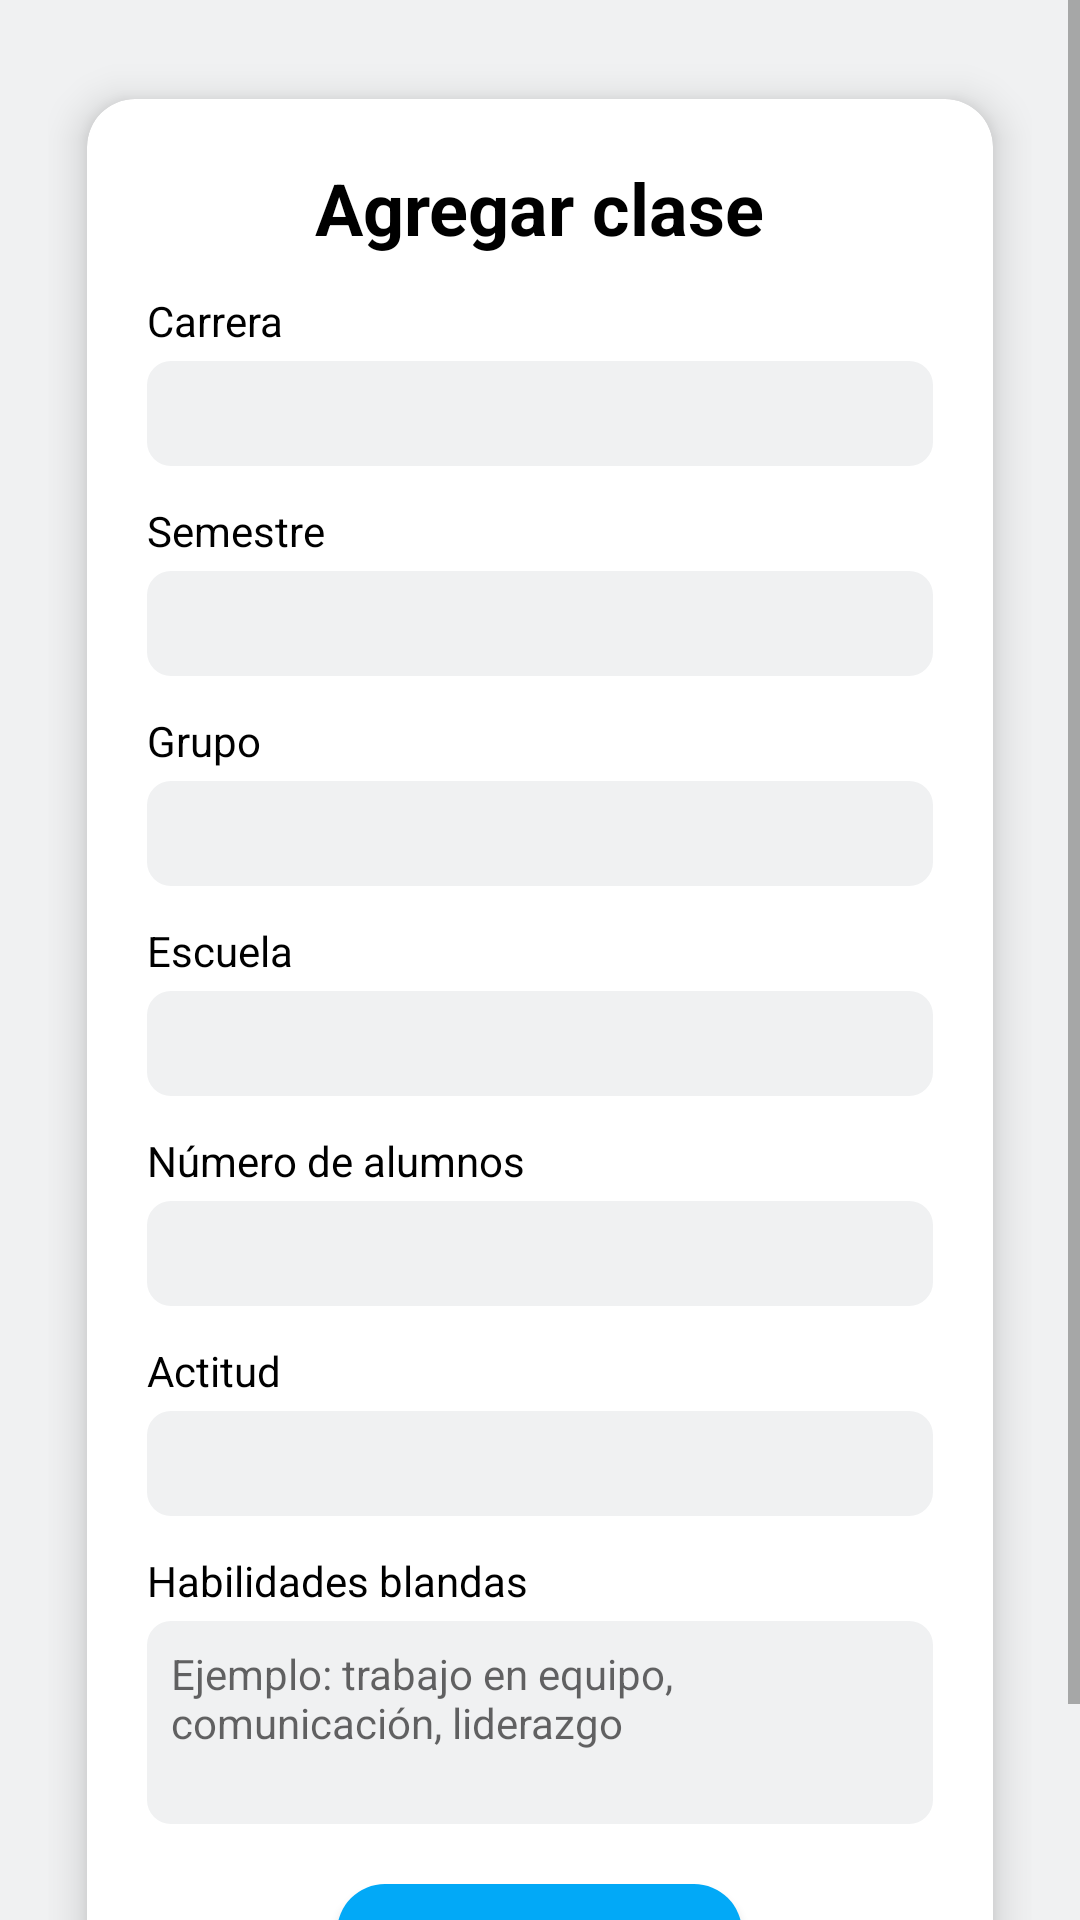

Layout XML and referenced resources for this Android screen:
<!-- AndroidManifest.xml: application theme Theme.ProyectoZ -->
<!-- res/layout/fragment_agregar_clases.xml -->
<?xml version="1.0" encoding="utf-8"?>
<RelativeLayout xmlns:android="http://schemas.android.com/apk/res/android"
    xmlns:app="http://schemas.android.com/apk/res-auto"
    android:id="@+id/fragment_agregar_clases"
    android:layout_width="match_parent"
    android:layout_height="match_parent"
    android:background="@color/colorPrimary"
    android:gravity="center">

    
    <ScrollView
        android:layout_width="match_parent"
        android:layout_height="match_parent"
        android:fillViewport="true">

        <LinearLayout
            android:layout_width="match_parent"
            android:layout_height="wrap_content"
            android:orientation="vertical"
            android:gravity="center_horizontal"
            android:padding="16dp">

            <androidx.cardview.widget.CardView
                android:id="@+id/cardAgregarClase"
                android:layout_width="match_parent"
                android:layout_height="wrap_content"
                app:cardCornerRadius="16dp"
                app:cardElevation="8dp"
                app:cardUseCompatPadding="true">

                <LinearLayout
                    android:layout_width="match_parent"
                    android:layout_height="wrap_content"
                    android:orientation="vertical"
                    android:gravity="center_horizontal"
                    android:padding="20dp">

                    
                    <TextView
                        android:layout_width="wrap_content"
                        android:layout_height="wrap_content"
                        android:text="Agregar clase"
                        android:textSize="24sp"
                        android:textStyle="bold"
                        android:textColor="@color/black"
                        android:paddingBottom="12dp" />

                    
                    <TextView
                        android:layout_width="match_parent"
                        android:layout_height="wrap_content"
                        android:text="Carrera"
                        android:textSize="14sp"
                        android:textColor="@color/black"
                        android:gravity="start" />

                    <EditText
                        android:id="@+id/inputCarrera"
                        android:layout_width="match_parent"
                        android:layout_height="wrap_content"
                        android:layout_marginTop="4dp"
                        android:padding="8dp"
                        android:textSize="14sp"
                        android:background="@drawable/rounded_edittxt"
                        android:gravity="start"
                        android:textColor="@color/black" />

                    
                    <TextView
                        android:layout_width="match_parent"
                        android:layout_height="wrap_content"
                        android:layout_marginTop="12dp"
                        android:text="Semestre"
                        android:textSize="14sp"
                        android:textColor="@color/black"
                        android:gravity="start" />

                    <EditText
                        android:id="@+id/inputSemestre"
                        android:layout_width="match_parent"
                        android:layout_height="wrap_content"
                        android:layout_marginTop="4dp"
                        android:inputType="number"
                        android:padding="8dp"
                        android:textSize="14sp"
                        android:background="@drawable/rounded_edittxt"
                        android:gravity="start"
                        android:textColor="@color/black" />

                    
                    <TextView
                        android:layout_width="match_parent"
                        android:layout_height="wrap_content"
                        android:layout_marginTop="12dp"
                        android:text="Grupo"
                        android:textSize="14sp"
                        android:textColor="@color/black"
                        android:gravity="start" />

                    <EditText
                        android:id="@+id/inputGrupo"
                        android:layout_width="match_parent"
                        android:layout_height="wrap_content"
                        android:layout_marginTop="4dp"
                        android:padding="8dp"
                        android:textSize="14sp"
                        android:background="@drawable/rounded_edittxt"
                        android:gravity="start"
                        android:textColor="@color/black" />

                    
                    <TextView
                        android:layout_width="match_parent"
                        android:layout_height="wrap_content"
                        android:layout_marginTop="12dp"
                        android:text="Escuela"
                        android:textSize="14sp"
                        android:textColor="@color/black"
                        android:gravity="start" />

                    <EditText
                        android:id="@+id/inputEscuela"
                        android:layout_width="match_parent"
                        android:layout_height="wrap_content"
                        android:layout_marginTop="4dp"
                        android:padding="8dp"
                        android:textSize="14sp"
                        android:background="@drawable/rounded_edittxt"
                        android:gravity="start"
                        android:focusable="false"
                        android:clickable="false"
                        android:textColor="@color/black" />

                    
                    <TextView
                        android:layout_width="match_parent"
                        android:layout_height="wrap_content"
                        android:layout_marginTop="12dp"
                        android:text="Número de alumnos"
                        android:textSize="14sp"
                        android:textColor="@color/black"
                        android:gravity="start" />

                    <EditText
                        android:id="@+id/inputNumAlumnos"
                        android:layout_width="match_parent"
                        android:layout_height="wrap_content"
                        android:layout_marginTop="4dp"
                        android:inputType="number"
                        android:padding="8dp"
                        android:textSize="14sp"
                        android:background="@drawable/rounded_edittxt"
                        android:gravity="start"
                        android:textColor="@color/black" />

                    
                    <TextView
                        android:layout_width="match_parent"
                        android:layout_height="wrap_content"
                        android:layout_marginTop="12dp"
                        android:text="Actitud"
                        android:textSize="14sp"
                        android:textColor="@color/black"
                        android:gravity="start" />

                    <EditText
                        android:id="@+id/inputActitud"
                        android:layout_width="match_parent"
                        android:layout_height="wrap_content"
                        android:layout_marginTop="4dp"
                        android:padding="8dp"
                        android:textSize="14sp"
                        android:background="@drawable/rounded_edittxt"
                        android:gravity="start"
                        android:textColor="@color/black" />

                    
                    <TextView
                        android:layout_width="match_parent"
                        android:layout_height="wrap_content"
                        android:layout_marginTop="12dp"
                        android:text="Habilidades blandas"
                        android:textSize="14sp"
                        android:textColor="@color/black"
                        android:gravity="start" />

                    <EditText
                        android:id="@+id/inputHabilidadesBlandas"
                        android:layout_width="match_parent"
                        android:layout_height="wrap_content"
                        android:layout_marginTop="4dp"
                        android:padding="8dp"
                        android:textSize="14sp"
                        android:background="@drawable/rounded_edittxt"
                        android:gravity="start"
                        android:textColor="@color/black"
                        android:hint="Ejemplo: trabajo en equipo, comunicación, liderazgo"
                        android:inputType="textMultiLine"
                        android:minLines="3" />

                    
                    <Button
                        android:id="@+id/btnAgregarClase"
                        android:layout_width="wrap_content"
                        android:layout_height="40dp"
                        android:layout_marginTop="20dp"
                        android:padding="5dp"
                        android:text="Agregar clase"
                        android:textSize="16sp"
                        android:background="@drawable/rounded_button"
                        android:textColor="@color/white" />

                </LinearLayout>
            </androidx.cardview.widget.CardView>
        </LinearLayout>
    </ScrollView>

    
    <ProgressBar
        android:id="@+id/progressBar"
        style="?android:attr/progressBarStyleLarge"
        android:layout_width="wrap_content"
        android:layout_height="wrap_content"
        android:layout_centerInParent="true"
        android:elevation="10dp"
        android:visibility="gone"/>

</RelativeLayout>
<!-- resources referenced by this layout -->
<resources>
  <color name="black">#FF000000</color>
  <color name="colorPrimary">#F0F1F2</color>
  <color name="white">#FFFFFFFF</color>
  <!-- drawable rounded_button (drawable) -->
  <?xml version="1.0" encoding="utf-8"?>
  <selector xmlns:android="http://schemas.android.com/apk/res/android">
      <item android:state_pressed="true">
          <shape android:shape="rectangle">
              <corners android:radius="16dp"/>
              <solid android:color="@color/colorButtonPressed"/>
          </shape>
      </item>
      <item>
          <shape android:shape="rectangle">
              <corners android:radius="16dp"/>
              <solid android:color="@color/colorButton"/>
          </shape>
      </item>
  </selector>
  <!-- drawable rounded_edittxt (drawable) -->
  <?xml version="1.0" encoding="utf-8"?>
  <shape xmlns:android="http://schemas.android.com/apk/res/android"
      android:shape="rectangle">
      <corners android:radius="8dp"/>
      <solid android:color="@color/colorEditTxt"/>
      <padding android:left="16dp" android:top="16dp" android:right="16dp" android:bottom="16dp"/>
  </shape>
  <style name="Theme.ProyectoZ" parent="Base.Theme.ProyectoZ" />
  <color name="colorButtonPressed">#0084C3</color>
  <color name="colorButton">#02A9F7</color>
  <color name="colorEditTxt">#F0F1F2</color>
  <style name="Base.Theme.ProyectoZ" parent="Theme.AppCompat.Light.NoActionBar">
          
          
      </style>
</resources>
